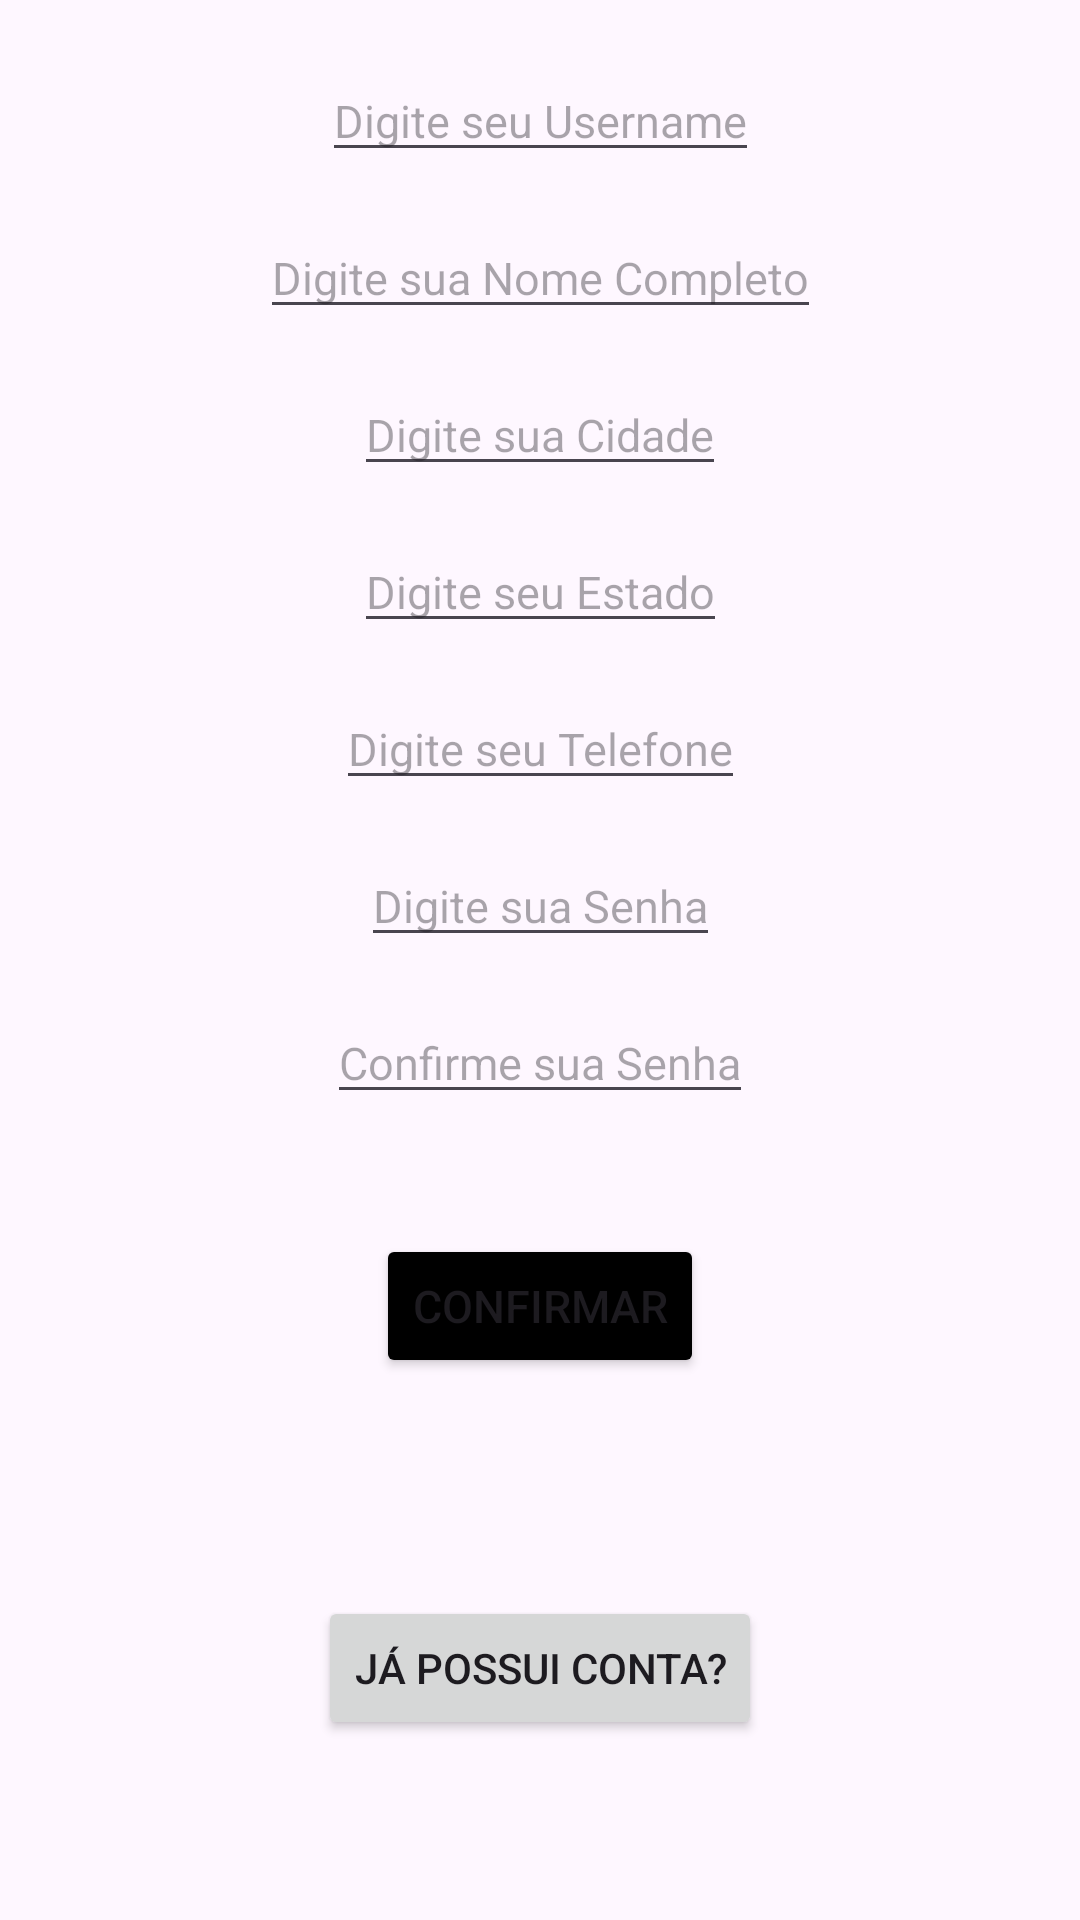

Write the Android layout XML for this screen, with the resource values it uses.
<!-- AndroidManifest.xml: application theme Theme.ProjetoDMO -->
<!-- res/layout/activity_cadastro.xml -->
<?xml version="1.0" encoding="utf-8"?>
<androidx.constraintlayout.widget.ConstraintLayout xmlns:android="http://schemas.android.com/apk/res/android"
    xmlns:app="http://schemas.android.com/apk/res-auto"
    xmlns:tools="http://schemas.android.com/tools"
    android:layout_width="match_parent"
    android:layout_height="match_parent"
    android:padding="20dp"
    tools:context=".View.MainActivity">

    <EditText
        android:id="@+id/edittext_userC"
        android:textSize="15sp"
        android:layout_width="wrap_content"
        android:layout_height="wrap_content"
        android:inputType="text"
        android:hint="Digite seu Username"
        app:layout_constraintEnd_toEndOf="parent"
        app:layout_constraintStart_toStartOf="parent"
        app:layout_constraintTop_toTopOf="parent" />

    <EditText
        android:id="@+id/edittext_nomeC"
        android:textSize="15sp"
        android:layout_marginTop="15dp"
        android:layout_width="wrap_content"
        android:layout_height="wrap_content"
        android:inputType="text"
        android:hint="Digite sua Nome Completo"
        app:layout_constraintEnd_toEndOf="parent"
        app:layout_constraintStart_toStartOf="parent"
        app:layout_constraintTop_toBottomOf="@+id/edittext_userC" />

    <EditText
        android:id="@+id/edittext_cidadeC"
        android:textSize="15sp"
        android:layout_marginTop="15dp"
        android:layout_width="wrap_content"
        android:layout_height="wrap_content"
        android:inputType="text"
        android:hint="Digite sua Cidade"
        app:layout_constraintEnd_toEndOf="parent"
        app:layout_constraintStart_toStartOf="parent"
        app:layout_constraintTop_toBottomOf="@+id/edittext_nomeC" />

    <EditText
        android:id="@+id/edittext_estadoC"
        android:textSize="15sp"
        android:layout_marginTop="15dp"
        android:layout_width="wrap_content"
        android:layout_height="wrap_content"
        android:inputType="text"
        android:hint="Digite seu Estado"
        app:layout_constraintEnd_toEndOf="parent"
        app:layout_constraintStart_toStartOf="parent"
        app:layout_constraintTop_toBottomOf="@+id/edittext_cidadeC" />

    <EditText
        android:id="@+id/edittext_telefoneC"
        android:textSize="15sp"
        android:layout_marginTop="15dp"
        android:layout_width="wrap_content"
        android:layout_height="wrap_content"
        android:inputType="phone"
        android:hint="Digite seu Telefone"
        app:layout_constraintEnd_toEndOf="parent"
        app:layout_constraintStart_toStartOf="parent"
        app:layout_constraintTop_toBottomOf="@+id/edittext_estadoC" />

    <EditText
        android:id="@+id/edittext_senhaC"
        android:textSize="15sp"
        android:layout_marginTop="15dp"
        android:layout_width="wrap_content"
        android:layout_height="wrap_content"
        android:inputType="textPassword"
        android:hint="Digite sua Senha"
        app:layout_constraintEnd_toEndOf="parent"
        app:layout_constraintStart_toStartOf="parent"
        app:layout_constraintTop_toBottomOf="@+id/edittext_telefoneC" />

    <EditText
        android:id="@+id/edittext_senhaConfirmaC"
        android:textSize="15sp"
        android:layout_marginTop="15dp"
        android:layout_width="wrap_content"
        android:layout_height="wrap_content"
        android:inputType="textPassword"
        android:hint="Confirme sua Senha"
        app:layout_constraintEnd_toEndOf="parent"
        app:layout_constraintStart_toStartOf="parent"
        app:layout_constraintTop_toBottomOf="@+id/edittext_senhaC" />

    <Button
        android:id="@+id/button_confirmarC"
        android:layout_marginTop="40dp"
        android:textSize="15sp"
        android:layout_width="wrap_content"
        android:layout_height="wrap_content"
        android:text="Confirmar"
        android:backgroundTint="@color/black"
        app:layout_constraintEnd_toEndOf="parent"
        app:layout_constraintStart_toStartOf="parent"
        app:layout_constraintTop_toBottomOf="@+id/edittext_senhaConfirmaC" />

    <Button
        android:id="@+id/button_jaTemContaC"
        android:layout_marginBottom="40dp"
        android:layout_width="wrap_content"
        android:layout_height="wrap_content"
        android:text="Já possui conta?"
        app:layout_constraintEnd_toEndOf="parent"
        app:layout_constraintStart_toStartOf="parent"
        app:layout_constraintBottom_toBottomOf="parent" />

</androidx.constraintlayout.widget.ConstraintLayout>
<!-- resources referenced by this layout -->
<resources>
  <style name="Theme.ProjetoDMO" parent="Base.Theme.ProjetoDMO" />
  <style name="Base.Theme.ProjetoDMO" parent="Theme.Material3.DayNight.NoActionBar">
          
          
      </style>
  <!-- not gathered from this repository: default colours our renderer supplied (Android Studio template values) -->
  <color name="black">#FF000000</color>
</resources>
